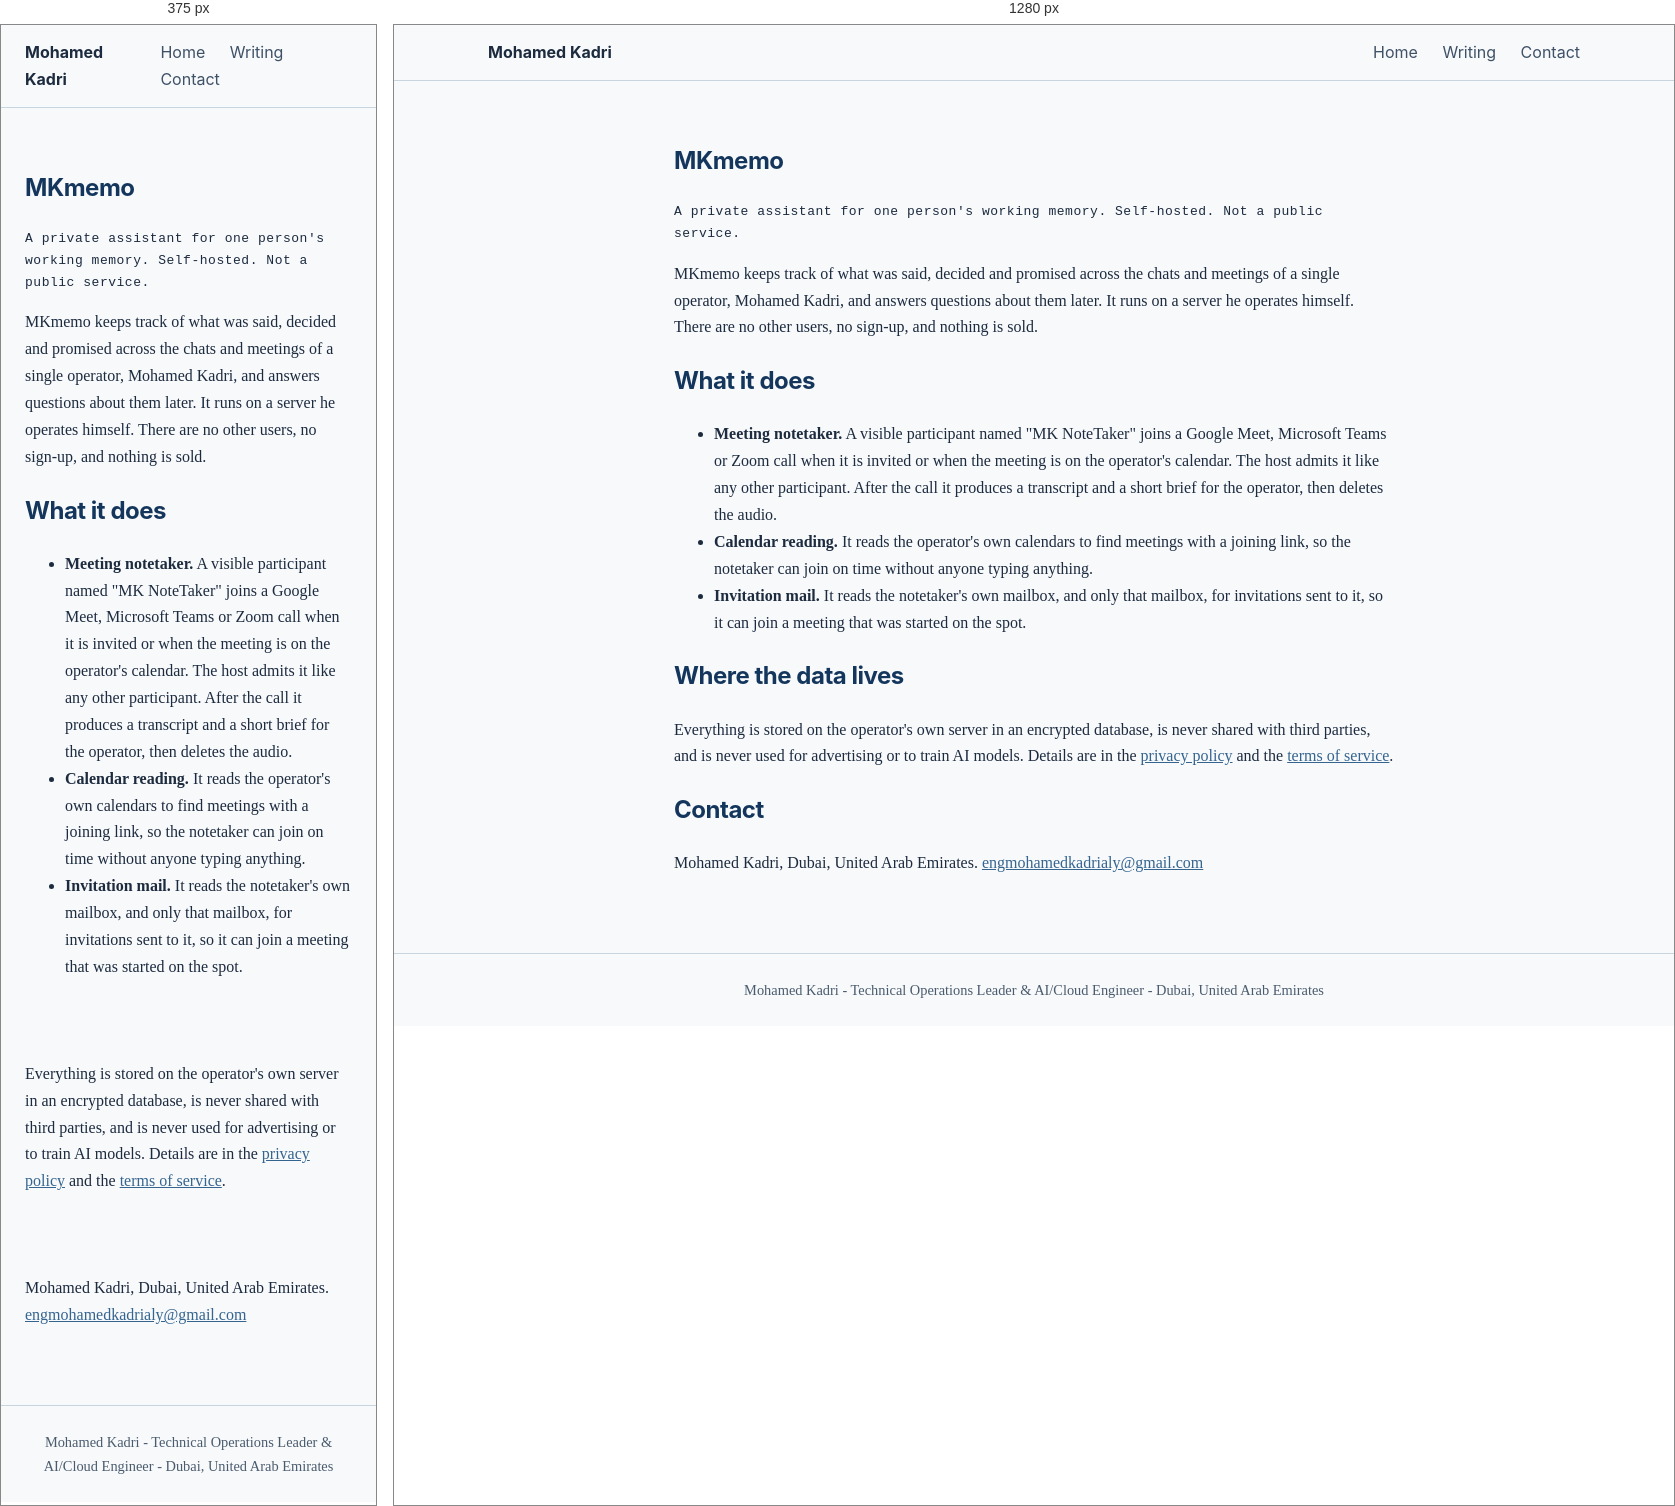
Rendered at 375 px and 1280 px, left to right.

<!-- file: index.html -->
<!DOCTYPE html>
<html lang="en">
<head>
<meta charset="utf-8">
<meta name="viewport" content="width=device-width, initial-scale=1">
<title>MKmemo</title>
<meta name="description" content="MKmemo is a private, self-hosted memory assistant and meeting notetaker run by one person for his own work.">
<meta name="author" content="Mohamed Kadri">
<link rel="canonical" href="https://mkadri85.github.io/mkmemo/">
<meta name="robots" content="noindex">
<meta property="og:type" content="website">
<meta property="og:url" content="https://mkadri85.github.io/mkmemo/">
<meta property="og:title" content="MKmemo">
<meta property="og:description" content="MKmemo is a private, self-hosted memory assistant and meeting notetaker run by one person for his own work.">
<meta property="og:image" content="https://mkadri85.github.io/assets/blog-og.jpg">
<meta property="og:image:width" content="1200">
<meta property="og:image:height" content="630">
<meta name="twitter:card" content="summary_large_image">
<meta name="twitter:image" content="https://mkadri85.github.io/assets/blog-og.jpg">
<script type="application/ld+json">{"@context":"https://schema.org","@type":"WebPage","name":"MKmemo","url":"https://mkadri85.github.io/mkmemo/","description":"MKmemo is a private, self-hosted memory assistant and meeting notetaker run by one person for his own work.","isPartOf":{"@type":"WebSite","name":"Mohamed Kadri","url":"https://mkadri85.github.io/"},"author":{"@type":"Person","name":"Mohamed Kadri","url":"https://mkadri85.github.io/"},"datePublished":"2026-09-23"}</script>
<link rel="apple-touch-icon" href="/apple-touch-icon.png?v=3">
<link rel="icon" href="/icon-192.png?v=3" type="image/png" sizes="192x192">
<link rel="icon" href="/favicon-96.png?v=3" type="image/png" sizes="96x96">
<link rel="icon" href="/favicon.svg?v=3" type="image/svg+xml">
<link rel="preconnect" href="https://fonts.googleapis.com">
<link rel="preconnect" href="https://fonts.gstatic.com" crossorigin>
<link href="https://fonts.googleapis.com/css2?family=Space+Grotesk:wght@400;500;600;700&family=Inter:wght@400;500;600&display=swap" rel="stylesheet">
<style>
  :root{--bg:#0a0e16;--panel:#121a29;--line:#243044;--ink:#eef1f6;--mut:#9aa6b8;--dim:#6a7689;--accent:#4f8fc9;--accent2:#77aede}
  *{box-sizing:border-box}
  body{margin:0;background:var(--bg);color:var(--ink);font-family:Inter,-apple-system,Segoe UI,Roboto,Helvetica,Arial,sans-serif;line-height:1.7;-webkit-font-smoothing:antialiased}
  h1,h2{font-family:'Space Grotesk',Inter,sans-serif;letter-spacing:-.02em}
  a{color:var(--accent2)}
  .wrap{max-width:1140px;margin:0 auto;padding:0 24px}
  header{position:sticky;top:0;z-index:50;backdrop-filter:blur(12px);background:rgba(10,13,19,.72);border-bottom:1px solid var(--line)}
  nav{max-width:1140px;margin:0 auto;padding:14px 24px;display:flex;align-items:center;justify-content:space-between}
  .brand{font-family:'Space Grotesk',sans-serif;font-weight:700;color:var(--ink);text-decoration:none}
  .navlinks a{color:var(--mut);text-decoration:none;margin-left:20px}
  article{max-width:720px;margin:0 auto;padding:40px 0 60px}
  article p,article li{color:var(--ink)}
  .meta{color:var(--mut);font-size:.95em}
  footer{border-top:1px solid var(--line);color:var(--dim);text-align:center;padding:24px;font-size:.9em}
</style>
</head>
<body>

<header>
  <nav>
    <a class="brand" href="/">Mohamed Kadri</a>
    <div class="navlinks">
      <a href="/">Home</a>
      <a href="/blog/">Writing</a>
      <a href="/#contact">Contact</a>
    </div>
  </nav>
</header>

<main class="wrap">
<article>

<h1>MKmemo</h1>
<p class="meta">A private assistant for one person's working memory. Self-hosted. Not a public service.</p>

<p>MKmemo keeps track of what was said, decided and promised across the chats and meetings of a single operator, Mohamed Kadri, and answers questions about them later. It runs on a server he operates himself. There are no other users, no sign-up, and nothing is sold.</p>

<h2>What it does</h2>
<ul>
  <li><strong>Meeting notetaker.</strong> A visible participant named "MK NoteTaker" joins a Google Meet, Microsoft Teams or Zoom call when it is invited or when the meeting is on the operator's calendar. The host admits it like any other participant. After the call it produces a transcript and a short brief for the operator, then deletes the audio.</li>
  <li><strong>Calendar reading.</strong> It reads the operator's own calendars to find meetings with a joining link, so the notetaker can join on time without anyone typing anything.</li>
  <li><strong>Invitation mail.</strong> It reads the notetaker's own mailbox, and only that mailbox, for invitations sent to it, so it can join a meeting that was started on the spot.</li>
</ul>

<h2>Where the data lives</h2>
<p>Everything is stored on the operator's own server in an encrypted database, is never shared with third parties, and is never used for advertising or to train AI models. Details are in the <a href="/mkmemo/privacy/">privacy policy</a> and the <a href="/mkmemo/terms/">terms of service</a>.</p>

<h2>Contact</h2>
<p>Mohamed Kadri, Dubai, United Arab Emirates. <a href="mailto:engmohamedkadrialy@gmail.com">engmohamedkadrialy@gmail.com</a></p>

</article>
</main>

<footer>
  <div>Mohamed Kadri - Technical Operations Leader &amp; AI/Cloud Engineer - Dubai, United Arab Emirates</div>
</footer>

<link rel="stylesheet" href="/assets/print-theme.css?v=7882872041">
</body>
</html>


/* @media block from print-theme.css */
@media (max-width: 899px){
  html.sec-js section:not(.hero) > .wrap{transform:translateY(76px); transition-duration:.75s, 1.1s;}
  html.sec-js section.sec-in > .wrap{transform:none;}
}

/* @media block from print-theme.css */
@media (min-width: 900px) and (prefers-reduced-motion: no-preference){
  html.sec-snap{scroll-snap-type:y proximity; scroll-padding-top:var(--hdr, 64px);}
  html.sec-snap section{scroll-snap-align:start;}
}